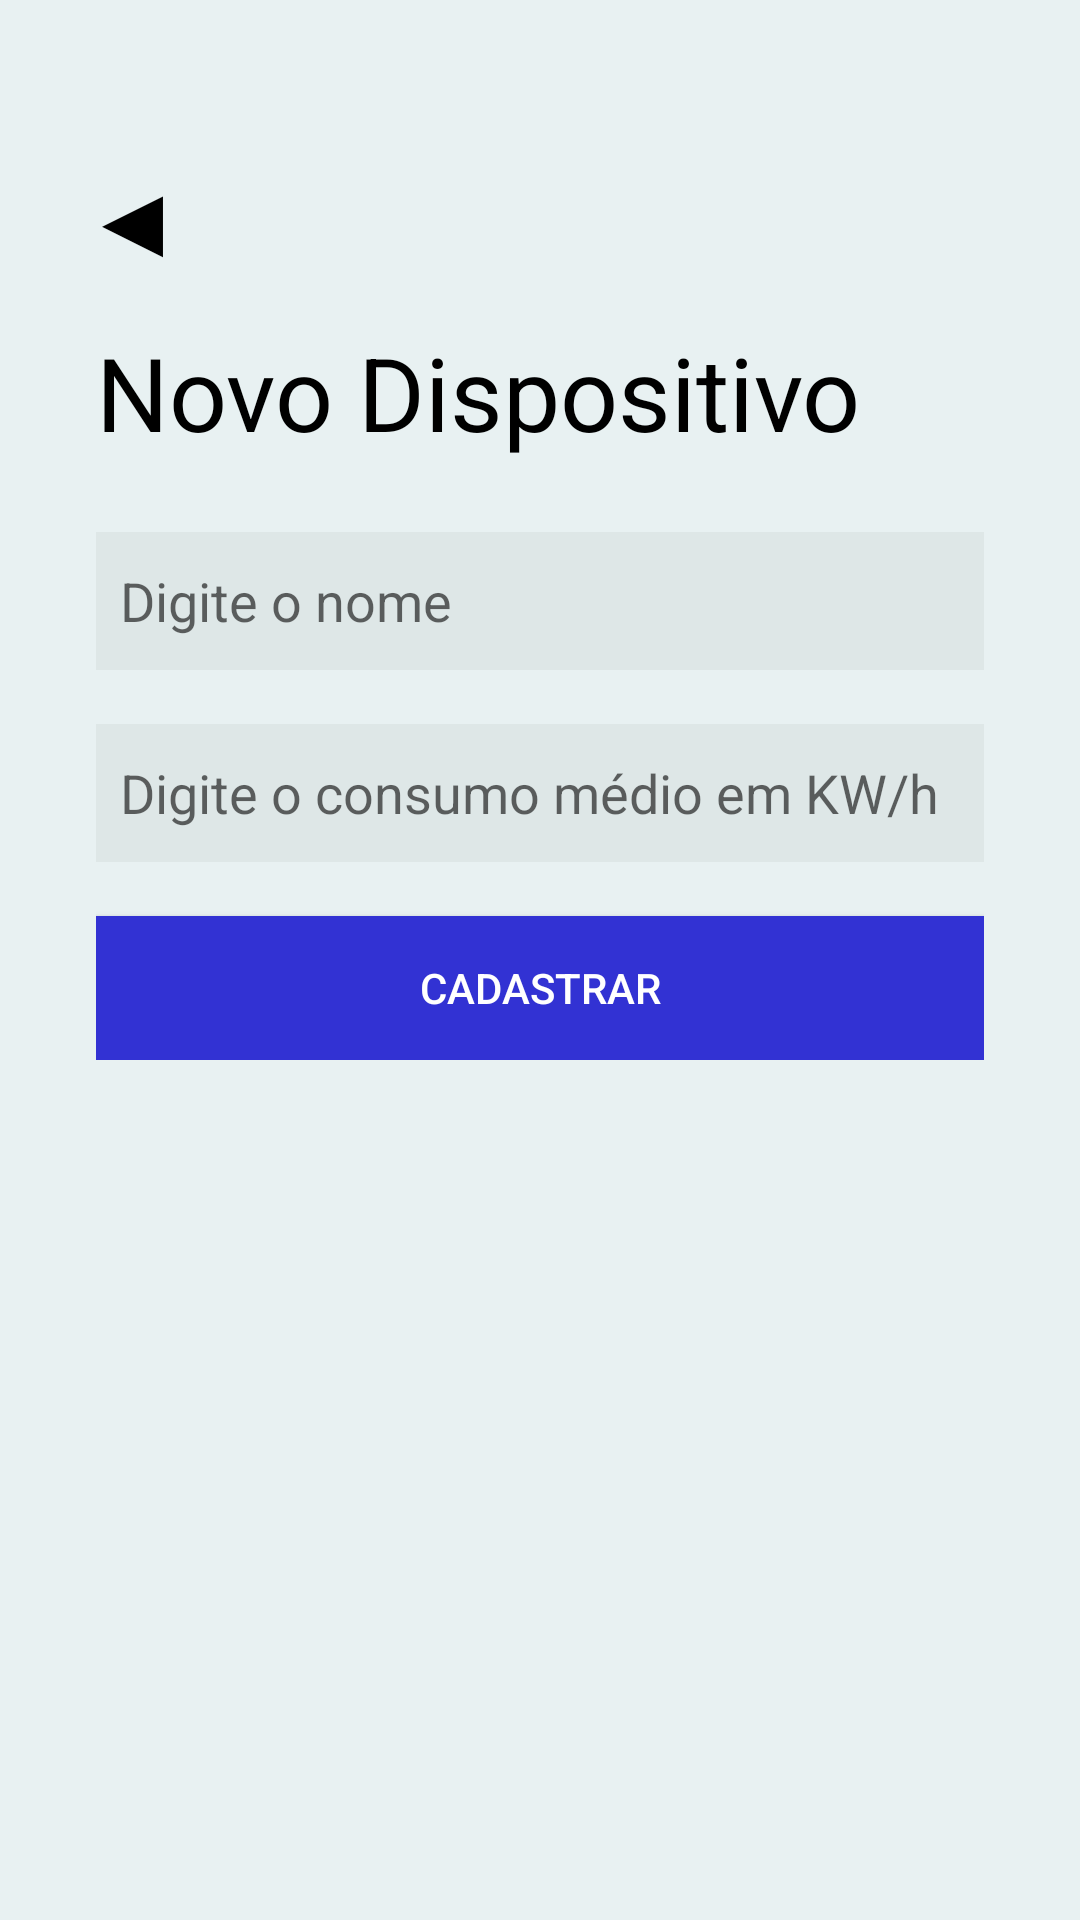

Android layout source for this screen:
<!-- AndroidManifest.xml: application theme Theme.ChargeTech -->
<!-- res/layout/new_device_layout.xml -->
<?xml version="1.0" encoding="utf-8"?>
<androidx.constraintlayout.widget.ConstraintLayout xmlns:android="http://schemas.android.com/apk/res/android"
    android:layout_width="match_parent"
    android:layout_height="match_parent"
    android:background="#E8F1F2">

    <LinearLayout
        android:layout_width="match_parent"
        android:layout_height="match_parent"
        android:orientation="vertical">

        <LinearLayout
            android:layout_marginTop="48dp"
            android:layout_width="match_parent"
            android:layout_height="wrap_content"
            android:orientation="horizontal">

            <Button
                android:id="@+id/backToProfileFromNewDevice"
                android:layout_width="wrap_content"
                android:layout_height="wrap_content"
                android:background="#00FFFFFF"
                android:text="◀"
                android:textColor="#000000"
                android:textSize="34sp" />
        </LinearLayout>

        <LinearLayout
            android:layout_width="match_parent"
            android:layout_height="wrap_content"
            android:orientation="vertical"
            android:paddingTop="12dp"
            android:paddingHorizontal="32dp">

            <TextView
                android:id="@+id/titleNewDevice"
                android:layout_width="match_parent"
                android:layout_height="wrap_content"
                android:layout_marginBottom="24dp"
                android:text="Novo Dispositivo"
                android:textColor="#000000"
                android:textSize="34sp" />

            <EditText
                android:id="@+id/deviceNameField"
                android:layout_width="match_parent"
                android:layout_height="46dp"
                android:layout_marginBottom="18dp"
                android:background="#1A898989"
                android:ems="10"
                android:hint="Digite o nome"
                android:inputType="text"
                android:padding="8dp" />

            <EditText
                android:id="@+id/deviceConsumptionField"
                android:layout_width="match_parent"
                android:layout_height="46dp"
                android:layout_marginBottom="18dp"
                android:background="#1A898989"
                android:ems="10"
                android:hint="Digite o consumo médio em KW/h"
                android:inputType="numberDecimal"
                android:padding="8dp" />

            <Button
                android:id="@+id/addNewDeviceButton"
                android:layout_width="match_parent"
                android:layout_height="wrap_content"
                android:background="#3232D3"
                android:text="Cadastrar"
                android:textColor="#FFFFFF"
                android:visibility="visible" />

            <ProgressBar
                android:id="@+id/progressBar"
                android:layout_width="match_parent"
                android:layout_height="wrap_content"
                android:layout_centerHorizontal="true"
                android:visibility="gone"
                android:indeterminate="true" />

        </LinearLayout>

    </LinearLayout>
</androidx.constraintlayout.widget.ConstraintLayout>
<!-- resources referenced by this layout -->
<resources>
  <style name="Theme.ChargeTech" parent="Theme.MaterialComponents.DayNight.DarkActionBar">
          
          <item name="colorPrimary">@color/purple_500</item>
          <item name="colorPrimaryVariant">@color/purple_700</item>
          <item name="colorOnPrimary">@color/white</item>
          
          <item name="colorSecondary">@color/teal_200</item>
          <item name="colorSecondaryVariant">@color/teal_700</item>
          <item name="colorOnSecondary">@color/black</item>
          
          <item name="android:statusBarColor">?attr/colorPrimaryVariant</item>
          
      </style>
  <!-- not gathered from this repository: default colours our renderer supplied (Android Studio template values) -->
  <color name="purple_500">#FF6200EE</color>
  <color name="purple_700">#FF3700B3</color>
  <color name="teal_200">#FF03DAC5</color>
  <color name="teal_700">#FF018786</color>
  <color name="black">#FF000000</color>
  <color name="white">#FFFFFFFF</color>
</resources>
